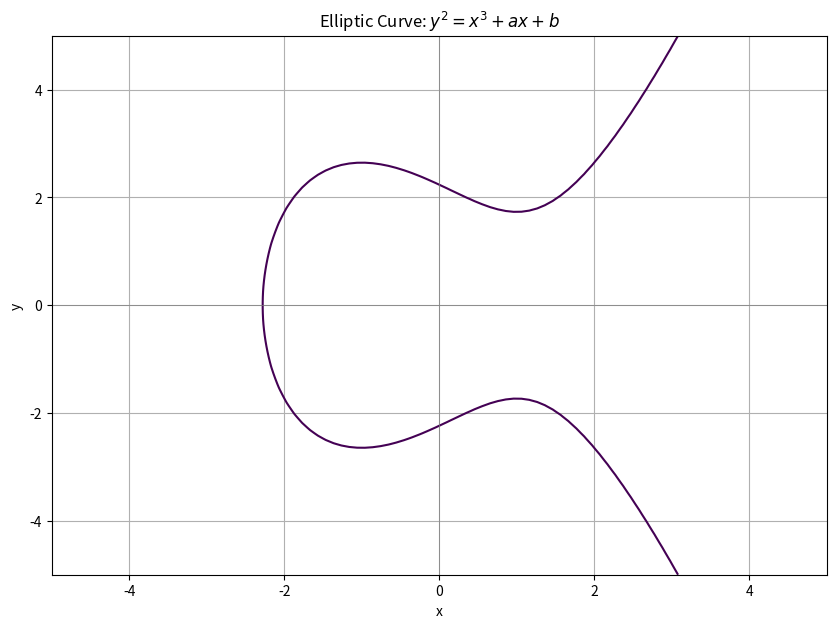
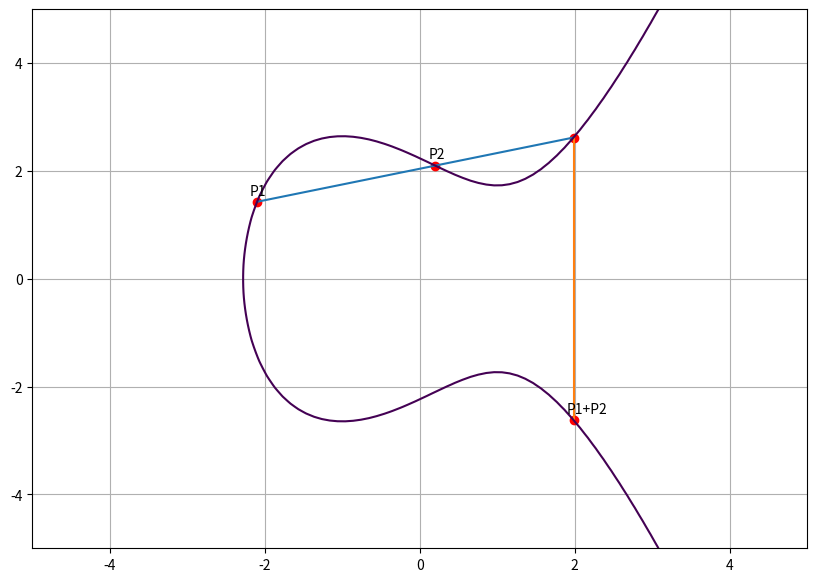

Python code for these plots, in order:
import matplotlib.pyplot as plt
import numpy as np


def elliptic_sum(P1, P2):
    """Let a point P = (x, y); let O = (0, np.inf)"""
    x_1, y_1 = P1
    x_2, y_2 = P2
    if y_1 == np.inf:
        return P2
    elif y_2 == np.inf:
        return P1
    elif x_1 == x_2 and y_1 == -y_2:
        return (0, np.inf)  # this is O
    else:
        lam = (y_2 - y_1) / (x_2 - x_1) if P1 != P2 else (3 * (x_1**2) + a) / (2 * y_1)  # the slope
        x_3 = lam**2 - x_1 - x_2
        y_3 = lam * (x_1 - x_3) - y_1
        return (x_3, y_3)
a = -3
b = 5
y, x = np.ogrid[-5:5:100j, -5:5:100j]
z = pow(y, 2) - pow(x, 3) - x * a - b

plt.figure(figsize=(10, 7))
plt.contour(x.ravel(), y.ravel(), z, [0])  # plot the curve y^2 = x^3 + ax + b
plt.grid(True)
plt.title("Elliptic Curve: $y^2 = x^3 + ax + b$")
plt.xlabel("x")
plt.ylabel("y")
plt.axhline(0, color='gray', lw=0.5)
plt.axvline(0, color='gray', lw=0.5)
plt.show()

P1 = (-2.1, pow(pow(-2.1, 3) + -2.1 * a + b, 0.5))
P2 = (0.2, pow(pow(0.2, 3) + 0.2 * a + b, 0.5))
P3 = elliptic_sum(P1, P2)
P3_temp = (P3[0], -P3[1])

# plot the points
plt.figure(figsize=(10, 7))
plt.plot(*P1, "ro")
plt.annotate("P1", xy=P1, xytext=(-5, 5), textcoords="offset points")
plt.plot(*P2, "ro")
plt.annotate("P2", xy=P2, xytext=(-5, 5), textcoords="offset points")
plt.plot(*P3, "ro")
plt.annotate("P1+P2", xy=P3, xytext=(-5, 5), textcoords="offset points")
plt.plot(*P3_temp, "ro")

# plot the lines
plt.plot(
    [P1[0], P3_temp[0]],
    [P1[1], P3_temp[1]],
)
plt.plot(
    [P3[0], P3_temp[0]],
    [P3[1], P3_temp[1]],
)
# plot the curve
plt.grid()
plt.contour(x.ravel(), y.ravel(), pow(y, 2) - pow(x, 3) - x * a - b, [0])
plt.show()
